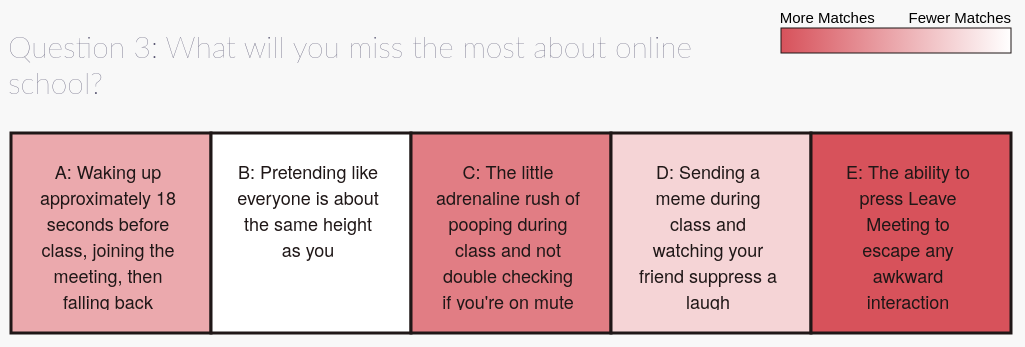
D3 v4 page, settled after 480 driven frames (8 s of simulated time); the page loaded 2 data file(s).


// ── js/main.js

curr_School = 'Harvard'

var survey;

loadData();


//d3.select("#ranking-type").on("change", updateVisualization);

// var _data = [];
// Create a 'data' property under the window object
// to store the coffee chain data
Object.defineProperty(window, 'data', {
    // data getter
    get() { return this._data; },
    // data setter
    set(value) {
        //console.log(_data);
        this._data = value;
        // update the visualization each time the data property is set by using the equal sign (e.g. data = [])
        updateVisualization()
        //updateVisualization2()
    }
});





// Step 1: Define an SVG drawing area with our margin conventions. Append
// the drawing area to the div with id chart-area2
var padding = 20;
var height = 400;
var width = 1000;

var margin = {top: 30, right: 30, left: 30, bottom: 50};
svgSchools = d3.select("#chart-area2").append("svg")
    .attr("width", width + margin.left + margin.right)
    .attr("height", height + margin.top + margin.bottom)
    .append("g")
    .attr("transform", "translate(" + margin.left + "," + margin.top + ")");


// Step 2: Create scales for x and y.
// Hint: You should use scaleBand() for x. What should you use for y?
// var xExtent = d3.extent(data, function(d) { return d.songs; }),
//    xRange = xExtent[1] - xExtent[0],
//    yExtent = d3.extent(data, function(d) { return d.streams_in_mils; }),
//    yRange = yExtent[1] - yExtent[0];

//var padding = 20;
//var houseScale = d3.scaleBand();
//.domain([xExtent[0] - (xRange * .1), xExtent[1] + (xRange * .1)])
//.range([padding, width-padding]);
//var yScale = d3.scaleLinear();
//.domain([yExtent[0] - (yRange * .1), yExtent[1] + (yRange * .1)])
//.range([padding, height-padding]);

//var barScale = d3.scaleLinear();
var myColor = d3.scaleLinear().domain([0,4]).range(["#D7525B", "white"]);

//var myColor2 = d3.scaleLinear().domain([0,100]).range(["#D7525B", "white"]);
//console.log(`data/${curr_School}MatchData.csv`);

function loadData() {
    d3.csv(`data/${curr_School}MatchData.csv`, function(error, csv) {

        // Step 3: Get the data ready: change numeric fields to being numbers!
        csv.forEach(function(d){
            d.Value1 = +d.Value1;
            d.Value2 = +d.Value2;
            d.Value3 = +d.Value3;
            d.Value4 = +d.Value4;
            d.Value5 = +d.Value5;

        });
        //return(data);

        // Store csv data in global variable
        //console.log(csv)
        data = csv;
        //console.log(data);
        //console.log(window.data)
        // updateSchoolsVisualization gets automatically called within the data = csv call;
        // basically(whenever the data is set to a value using = operator);
        // see the definition above: Object.defineProperty(window, 'data', { ...

    });



}

var selectedBox = 0;
var reDraw = false;


//for drawing scale
scale = d3.scaleBand();
scale.domain(["More Matches", "Fewer Matches"])
    .range([-20, 245]);
axis = d3.axisBottom().scale(scale);

var colors = [ '#D7525B', 'rgb(255,255,255)' ];

var svg = d3.select('#legend')
    .append('svg')
    .attr('width', 250)
    .attr('height', 60);

var grad = svg.append('defs')
    .append('linearGradient')
    .attr('id', 'grad')
    .attr('x1', '0%')
    .attr('x2', '100%')
    .attr('y1', '0%')
    .attr('y2', '0%');

grad.selectAll('stop')
    .data(colors)
    .enter()
    .append('stop')
    .style('stop-color', function(d){ return d; })
    .attr('offset', function(d,i){
        return 100 * (i / (colors.length - 1)) + '%';
    })

svg.append('rect')
    .attr('x', 1)
    .attr('y', 25)
    .attr('width', 230)
    .attr('height', 25)
    .attr("stroke", "#1F1717")
    .attr("stroke-width", 1)
    .style('fill', 'url(#grad)');
svg.append("g")
    .attr("class", "axis")
    .attr("transform", "translate(1, 0)")
    .call(axis);







// Render visualization
function updateVisualization() {
    // survey = window.survey2;
    d3.json('data/survey2021.json', function(error, json) {
        survey = json;
        //console.log(survey)
        var data = window.data;
        var indexQ = 0;
        var test = Object.values(data[0]);
        var percentDiff = (Math.max.apply(Math, test))/Math.min.apply(Math, test);
        //console.log(percentDiff);


        data.forEach(function(d, i){
            //console.log("here")
            values = Object.values(d);
            pDiff = Math.max.apply(Math, values)/Math.min.apply(Math, values);
            //console.log(pDiff)
            if (pDiff > percentDiff ){
                percentDiff = pDiff;
                indexQ = i;
            }

        });

        values3 = Object.values(data[indexQ]);
        //console.log(values3)

        surveyV = Object.values(survey);
        //console.log(test[0]);
        var text = "Question " + (indexQ+1) + ": " + surveyV[0][indexQ].question_text;
        //console.log(text);
        d3.selectAll('.container').select('h2').text(text);


        //console.log(values3);
        var colorIndex = [];

        values4 = values3.slice().sort((a, b) => d3.ascending(a, b))
        //console.log(values4);
        values4.forEach(function(d, i){
            for (var x = 0; x < 5; x++){
                if (d == values3[x]){
                    colorIndex.splice(x, 0, i);
                    //console.log(i)
                    //console.log(colorIndex)

                }
            }
        });
        //console.log(colorIndex);

        var highIndex = colorIndex.indexOf(0);
        var lowIndex = colorIndex.indexOf(4);
        colorIndex[highIndex] = 4;
        colorIndex[lowIndex] = 0;

        highIndex = colorIndex.indexOf(1);
        lowIndex = colorIndex.indexOf(3);
        colorIndex[highIndex] = 3;
        colorIndex[lowIndex] = 1;

        var letter;
        if (colorIndex.indexOf(4) == 0){
            letter = "A";
        }
        else if (colorIndex.indexOf(4) == 1){
            letter = "B";
        }
        else if (colorIndex.indexOf(4) == 2){
            letter = "C";
        }
        else if (colorIndex.indexOf(4) == 3){
            letter = "D";
        }
        else if (colorIndex.indexOf(4) == 4){
            letter = "E";
        }


        //
        //console.log(colorIndex);
        //var inForeign = false;

        //console.log(values4);

        /*
        while (reDraw){
            console.log("redraw");
            updateVisualization();

            reDraw = false;
        }

         */
        boxes = d3.select("#chart-area2").select("svg").selectAll("rect")
            .data(values3);
        /*
        boxes.enter().append("g")
            .merge(boxes)
            .attr("id", "gBox")
            //.attr("x", function(d, i){ return i * 200})
            //.attr("y", 0)
            .attr("transform", function(d, i) { return "translate(" + i * 200 +", 0" + ")"; });

         */

        boxes.enter().append("rect")
            .merge(boxes)
            .attr("id", "bar")
            .attr("width", 200)
            .attr("height", 200)
            .attr("x", function(d,i){ return ((i) * 200) + 3})
            .attr("y", 3)
            .attr("fill", function(d, i){ return myColor(colorIndex[i])})
            .attr("stroke", "#1F1717")
            .attr("stroke-width", 3)
            .on('mouseover', function(d, i) {
                selectedBox = i+1;
                d3.select(this)
                    .transition().duration(50)
                    //.transition()
                    .attr("width", 200)
                    .attr("height", 400);
                //setTimeout(10000);
                draw2();



            })
            .on('mouseout', function(d, i) {

                selectedBox = 0;
                d3.select(this)
                    .transition()
                    .attr("width", 200)
                    .attr("height", 200);
                //setTimeout(10000);
                draw3();


            });
        //boxes.exit().remove();
        draw2();

        //console.log(colorIndex);
        //console.log(values3);
        //console.log(values4);
        function draw2(){
            //boxes2 = d3.select("#chart-area2").select("svg").selectAll("rect")
               // .data(values3);
            //
            //setTimeout(1000);
            boxes.enter().append("foreignObject")
                .merge(boxes)
                .attr("height", function(d,i){
                    if (i+1 == selectedBox){
                        return 400-2*padding;
                    }
                    return 200-2*padding;
                })
                .attr("width", 200-2*padding)
                .attr("x", function(d,i){ return (i) * 200 + padding})
                .attr("y", padding)
                .attr("fill", "none")
                .style("pointer-events", "none")
                .append("xhtml:body")
                .attr("class", "textBox")
                .style("font", "18px 'Helvetica Neue'")
                .style("color", "#1F1717")
                .style("background-color", function(d, i){ return myColor(colorIndex[i])})
                .html(function(d, i) {
                    if (i == 0){
                        //console.log("i is 0?")
                        //setTimeout(10000);
                        if (selectedBox == 1){
                            //console.log("hi")
                            if (colorIndex[i] == 4){
                                return "A: " + surveyV[0][indexQ].A.answer_text + "<br> <br> " + "Users who chose this response received on average, fewer matches than users who chose other responses.";
                            }
                            else{
                                return "A: " + surveyV[0][indexQ].A.answer_text + "<br> <br> " + "Users who chose this response got on average, " + Number((values3[i]/values4[0]).toFixed(3)) + "x the matches of users who chose option " + letter + ", which had the fewest matches.";
                            }

                        }
                        else{
                            //console.log("A: " + selectedBox);
                            return "A: " + surveyV[0][indexQ].A.answer_text;
                        }

                    }
                    else if (i == 1){
                        if (selectedBox == 2){
                            //console.log("hi")

                            if (colorIndex[i] == 4){
                                return "B: " + surveyV[0][indexQ].B.answer_text + "<br> <br> " + "Users who chose this response received on average, fewer matches than users who chose other responses.";
                            }
                            else{
                                return "B: " + surveyV[0][indexQ].B.answer_text + "<br> <br> " + "Users who chose this response got on average, " + Number((values3[i]/values4[0]).toFixed(3)) + "x the matches of users who chose option " + letter + ", which had the fewest matches.";
                            }
                        }
                        else{
                            //console.log("B: " + selectedBox);
                            return "B: " + surveyV[0][indexQ].B.answer_text;
                        }

                    }
                    else if (i == 2){
                        if (selectedBox == 3){
                            //console.log("hi")
                            if (colorIndex[i] == 4){
                                return "C: " + surveyV[0][indexQ].C.answer_text + "<br> <br> " + "Users who chose this response received on average, fewer matches than users who chose other responses.";
                            }
                            else{
                                return "C: " + surveyV[0][indexQ].C.answer_text + "<br> <br> " + "Users who chose this response got on average, " + Number((values3[i]/values4[0]).toFixed(3)) + "x the matches of users who chose option " + letter + ", which had the fewest matches.";
                            }
                        }
                        else{
                            //console.log("C: " + selectedBox);
                            return "C: " + surveyV[0][indexQ].C.answer_text;
                        }
                    }
                    else if (i == 3){
                        if (selectedBox == 4){
                            //console.log("hi")
                            if (colorIndex[i] == 4){
                                return "D: " + surveyV[0][indexQ].D.answer_text + "<br> <br> " + "Users who chose this response received on average, fewer matches than users who chose other responses.";
                            }
                            else{
                                return "D: " + surveyV[0][indexQ].D.answer_text + "<br> <br> " + "Users who chose this response got on average, " + Number((values3[i]/values4[0]).toFixed(3)) + "x the matches of users who chose option " + letter + ", which had the fewest matches.";
                            }
                        }
                        else{
                            //console.log("D: " + selectedBox);
                            return "D: " + surveyV[0][indexQ].D.answer_text;
                        }
                    }
                    else if (i == 4){
                        if (selectedBox == 5){
                            //console.log("hi")
                            if (colorIndex[i] == 4){
                                return "E: " + surveyV[0][indexQ].E.answer_text + "<br> <br> " + "Users who chose this response received on average, fewer matches than users who chose other responses.";
                            }
                            else{
                                return "E: " + surveyV[0][indexQ].E.answer_text + "<br> <br> " + "Users who chose this response got on average, " + Number((values3[i]/values4[0]).toFixed(3)) + "x the matches of users who chose option " + letter + ", which had the fewest matches.";
                            }
                        }
                        else{
                            //console.log("E: " + selectedBox);
                            return "E: " + surveyV[0][indexQ].E.answer_text;
                        }
                    }
                });
            boxes.exit().remove();

        }

        function draw3(){
            //boxes2 = d3.select("#chart-area2").select("svg").selectAll("rect")
            // .data(values3);
            //console.log("draw3");
            d3.selectAll(".textBox").remove();
            //setTimeout(1000);
            boxes.enter().append("foreignObject")
                .merge(boxes)
                .attr("height", function(d,i){
                    if (i+1 == selectedBox){
                        return 300-2*padding;
                    }
                    return 200-2*padding;
                })
                .attr("width", 200-2*padding)
                .attr("x", function(d,i){ return (i) * 200 + padding})
                .attr("y", padding)
                .attr("fill", "none")
                .style("pointer-events", "none")
                .append("xhtml:body")
                .attr("class", "textBox")
                .style("font", "18px 'Helvetica Neue'")
                .style("color", "#1F1717")
                .style("background-color", function(d, i){ return myColor(colorIndex[i])})
                .html(function(d, i) {
                    if (i == 0){
                        //console.log("hi")
                        return "A: " + surveyV[0][indexQ].A.answer_text;
                    }
                    else if (i == 1){
                        return "B: " + surveyV[0][indexQ].B.answer_text;
                    }
                    else if (i == 2){
                        return "C: " + surveyV[0][indexQ].C.answer_text;
                    }
                    else if (i == 3){
                        return "D: " + surveyV[0][indexQ].D.answer_text;
                    }
                    else if (i == 4){
                        return "E: " + surveyV[0][indexQ].E.answer_text;
                    }
                });
            boxes.exit().remove();

        }

        //boxes.exit().remove();
        //draw2();

    });


    //console.log(percentDiff)
    //console.log(indexQ)



}

//console.log("here?")



### data: data/survey2021.json
{
 "Harvard": {
  "0": {
   "question_text": "Welcome to campus! How do you greet the …",
   "A": {
    "answer_text": "Enthusiastically wave! Until you realize…",
    "Total": 491
   },
   "B": {
    "answer_text": "Reenact the mating dance of the blue-foo…",
    "Total": 57
   },
   "C": {
    "answer_text": "Claim to be a huge fan of The Office",
    "Total": 81
   },
   "D": {
    "answer_text": "Pitch them my startup idea: you can neve…",
    "Total": 45
   },
   "E": {
    "answer_text": "I don't. I wait for them to greet me.",
    "Total": 260
   }
  },
  "1": {
   "question_text": "So… what have you been up to this past y…",
   "A": {
    "answer_text": "Making bread on Robinhood",
    "Total": 77
   },
   "B": {
    "answer_text": "Making bread my kitchen",
    "Total": 150
   },
   "C": {
    "answer_text": "Slowly but surely succumbing to the TikT…",
    "Total": 297
   },
   "D": {
    "answer_text": "I uploaded a single video of my college …",
    "Total": 27
   },
   "E": {
    "answer_text": "What have I been up to this past year? W…",
    "Total": 381
   }
  },
  "2": {
   "question_text": "What will you miss the most about online…",
   "A": {
    "answer_text": "Waking up approximately 18 seconds befor…",
    "Total": 385
   },
   "B": {
    "answer_text": "Pretending like everyone is about the sa…",
    "Total": 58
   },
   "C": {
    "answer_text": "The little adrenaline rush of pooping du…",
    "Total": 75
   },
   "D": {
    "answer_text": "Sending a meme during class and watching…",
    "Total": 305
   },
   "E": {
    "answer_text": "The ability to press Leave Meeting to es…",
    "Total": 100
   }
  },
  "3": {
   "question_text": "What were you most looking forward to in…",
   "A": {
    "answer_text": "Sporting the 48 new fits I bought online…",
    "Total": 192
   },
   "B": {
    "answer_text": "Hugs 🥰",
    "Total": 313
   },
   "C": {
    "answer_text": "Charging tourists $30 for an $18 swipe i…",
    "Total": 43
   },
   "D": {
    "answer_text": "Swiping my CVS Extra Care Card like the …",
    "Total": 90
   },
   "E": {
    "answer_text": "Making meaningful, genuine connections w…",
    "Total": 279
   }
  },
  "4": {
   "question_text": "What do you think of the food so far?",
   "A": {
    "answer_text": "Off-brand cereals surprisingly go hard",
    "Total": 151
   },
   "B": {
    "answer_text": "I have been guzzling oat milk and for so…",
    "Total": 94
   },
   "C": {
    "answer_text": "Idk who Red is but this isn’t giving \"be…",
    "Total": 108
   },
   "D": {
    "answer_text": "There are about 12 variations of chicken…",
    "Total": 380
   },
   "E": {
    "answer_text": "https://c.tenor.com/uxRqkT_qsOEAAAAM/rat…",
    "Total": 185
   }
  },
  "5": {
   "question_text": "Pick a way to spend your first Harvard w…",
   "A": {
    "answer_text": "Imagining unrealistically attractive bot…",
    "Total": 207
   },
   "B": {
    "answer_text": "Joking about pissing on the John Harvard…",
    "Total": 183
   },
   "C": {
    "answer_text": "Solidifying your course schedule for the…",
    "Total": 123
   },
   "D": {
    "answer_text": "Passing a single raspberry White Claw ar…",
    "Total": 206
   },
   "E": {
    "answer_text": "I’M STILL UNPACKING DON'T RUSH ME",
    "Total": 192
   }
  },
  "6": {
   "question_text": "Which Harvard building do you resonate w…",
   "A": {
    "answer_text": "Lamont Library: Business on the top, par…",
    "Total": 321
   },
   "B": {
    "answer_text": "Widener: I contain multitudes.",
    "Total": 237
   },
   "C": {
    "answer_text": "Cabot Library: beep boop beep boop",
    "Total": 96
   },
   "D": {
    "answer_text": "SEC: New, fresh, and emotionally distant",
    "Total": 161
   },
   "E": {
    "answer_text": "The Dudley Co-Op: I’m lost, send help",
    "Total": 94
   }
  },
  "7": {
   "question_text": "Give another definition for Primal Screa…",
   "A": {
    "answer_text": "Learning that a $40 billion endowment do…",
    "Total": 528
   },
   "B": {
    "answer_text": "A beloved Harvard tradition where athlet…",
    "Total": 140
   },
   "C": {
    "answer_text": "Uhhh... that one painting with the long …",
    "Total": 24
   },
   "D": {
    "answer_text": "The sound of despair that first-years in…",
    "Total": 142
   },
   "E": {
    "answer_text": "The Memorial Church bells going BRONGLON…",
    "Total": 72
   }
  },
  "8": {
   "question_text": "What at Harvard are you the most scared …",
   "A": {
    "answer_text": "Walking into Annenberg during peak meal …",
    "Total": 374
   },
   "B": {
    "answer_text": "Rats",
    "Total": 106
   },
   "C": {
    "answer_text": "EXPOS 20: An intensive seminar that aims…",
    "Total": 124
   },
   "D": {
    "answer_text": "Getting run over by an athlete scooterin…",
    "Total": 63
   },
   "E": {
    "answer_text": "Realizing that you have run out of fun f…",
    "Total": 240
   }
  },
  "9": {
   "question_text": "Which Harvard tradition are you the most…",
   "A": {
    "answer_text": "Primal Scream: The mask stays ON",
    "Total": 107
   },
   "B": {
    "answer_text": "Harvard-Yale: The only time it’s accepta…",
    "Total": 565
   },
   "C": {
    "answer_text": "Yardfest: I wonder which C-list artist w…",
    "Total": 112
   },
   "D": {
    "answer_text": "CS50: Wait… there’s free brownies? 😃",
    "Total": 54
   },
   "E": {
    "answer_text": "River Run: She’s a runner she’s a track …",
    "Total": 67
   }
  }
 }
}